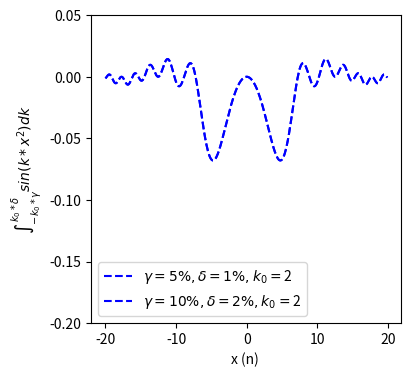

This figure's Python source: (Note: this script raises an exception after producing the figure.)
import matplotlib.pyplot as plt
import scipy.integrate as integrate
import math
import numpy as np


k  = 2

label1 = r'$\gamma = 5\%, \delta = 1\%, k_0 = $'+str(k)
label2 = r'$\gamma = 10\%, \delta = 2\%, k_0 = $'+str(k)



x_data = np.arange(-20,20,0.1)
y_data1 = np.arange(-20,20,0.1)
y_data2 = np.arange(-20,20,0.1)



def f(x):
    return integrate.quad(lambda k: math.sin(k*x**2),k_low,k_high)


k_low = k*0.05
k_high = k*0.01
i = 0

for items in x_data:
    y_data1[i] = f(x_data[i])[0]
    i = i+1

k_low = k*0.05
k_high = k*0.01
i = 0



for items in x_data:
    y_data2[i] = f(x_data[i])[0]
    i = i+1

fig = plt.figure(1,figsize = (4,4))
plt.plot(x_data,y_data1, color ="blue", linestyle = '--', label =label1)
plt.plot(x_data,y_data1, color ="blue", linestyle = '--', label =label2)

plt.ylim(-0.2,0.05)
plt.legend()

plt.xlabel(r'x (n) ')
plt.ylabel(r'$\int_{-k_0*\gamma}^{k_0*\delta} sin(k*x^2) dk$')

fig.savefig('example.png', dp1 = 300)